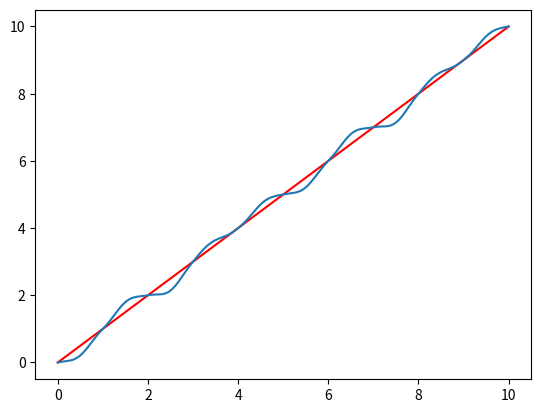

Generate this figure with matplotlib:
import math
import numpy
import matplotlib.pyplot

repeat = 5
slope = numpy.random.rand(repeat + 1)*2 -1
slope[repeat] = slope[0]
# for i in range(repeat):
#     slope[i] = numpy.random.rand()*2 - 1
def lerp(t , a, b):
    return a + t*(b-a)

def fade(t): 
    return t ** 3 * (t * (t * 6 - 15) + 10)
print(slope)
def perlin1D(point):
    point = point % repeat
    low = math.floor(point)
    low_slope = slope[low]
    high = low + 1
    high_slope = slope[high]
    distance = point - low
    low_position = low_slope * distance
    high_distance = high_slope * (distance - 1)
    return lerp(fade(distance), low_position, high_distance)

x = numpy.linspace(0, 10, 1000)
y = numpy.linspace(0, 10, 1000)
matplotlib.pyplot.plot(x, y, 'r')
# y = numpy.full(1000, 0.000)
for i in range(len(x)):
    y[i] += perlin1D(x[i])
    # print(str(i), " --> ", y[i])
print(x)
matplotlib.pyplot.plot(x, y)
matplotlib.pyplot.show()